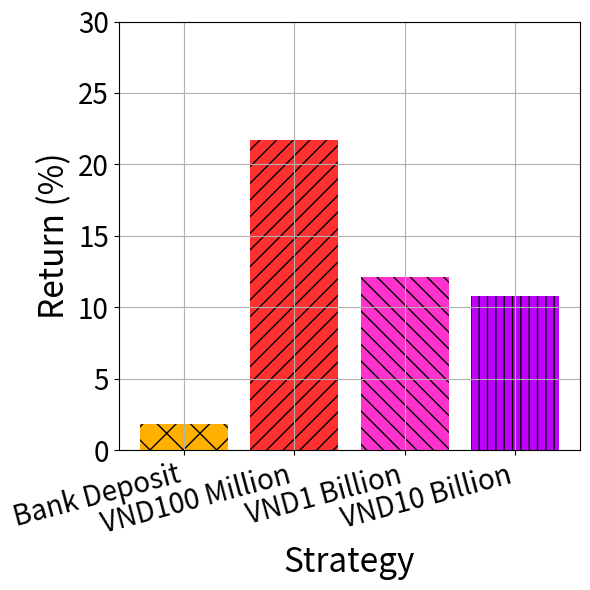
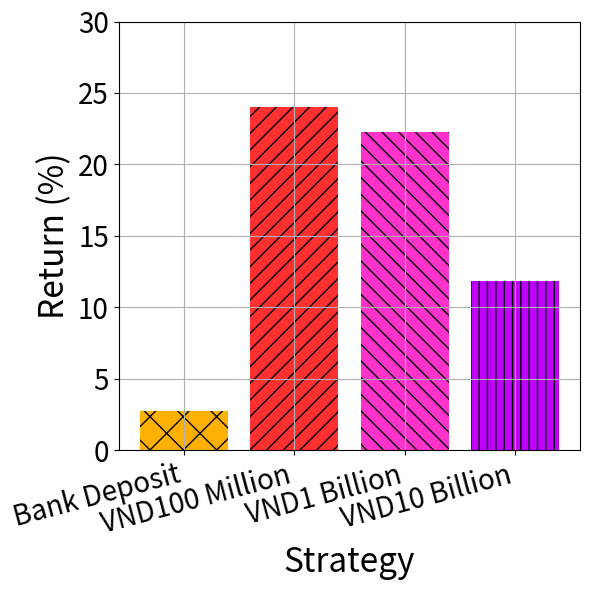
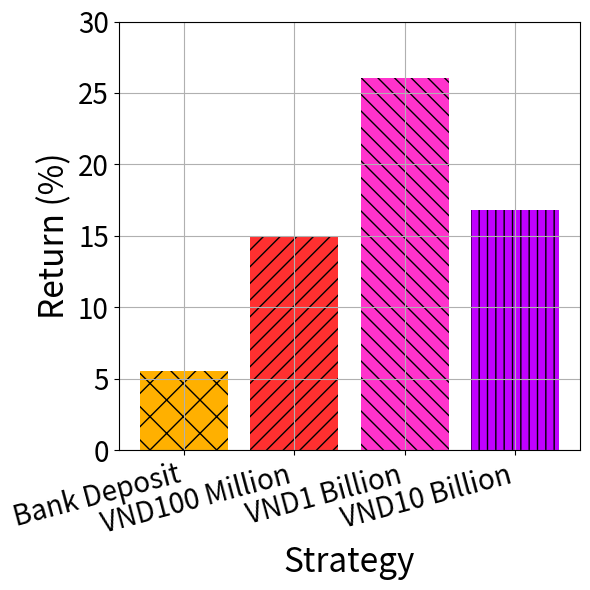

These figures' Python source, in order:
import matplotlib.pyplot as plt
import numpy as np

# Data
categories = ['Bank Deposit', 'VND100 Million', 'VND1 Billion', 'VND10 Billion']
quarter_returns = [0.01812, 0.2172621761803, 0.1212324546927, 0.1082098667781]
half_year_returns = [0.0273055, 0.2399561300388, 0.2224426299007, 0.1184999557781]
year_returns = [0.0553567, 0.1490806605098, 0.2606602962920, 0.1683081132788]

# Convert to percentages
quarter_returns = [x * 100 for x in quarter_returns]
half_year_returns = [x * 100 for x in half_year_returns]
year_returns = [x * 100 for x in year_returns]

# Hatch patterns and colors
hatch_patterns = ['x', '//', '\\\\', '||']
# colors = ["#FFB000", "#FF3030", "#FF33CC", "#C000FF", "#00E5FF", "#00FFBF"]
colors = ["#FFB000", "#FF3030", "#FF33CC", "#C000FF"]
# colors = ['b', 'g', 'r', 'c']

# Titles and return sets
titles = ['3-month Investment', '6-month Investment', '12-month Investment']
returns = [quarter_returns, half_year_returns, year_returns]

# Plot each chart separately
for i in range(3):
    plt.figure(figsize=(6, 6))
    bars = plt.bar(range(len(categories)), returns[i], color=colors)

    for bar, hatch in zip(bars, hatch_patterns):
        bar.set_hatch(hatch)

    # plt.title(titles[i], fontsize=24)
    plt.xlabel('Strategy', fontsize=24)
    plt.ylabel('Return (%)', fontsize=24)
    plt.ylim(0, 30)
    plt.xticks(range(len(categories)), categories, fontsize=20, rotation=15, ha='right')
    plt.tick_params(axis='y', labelsize=20)
    plt.grid(True)
    plt.tight_layout()
    plt.show()
